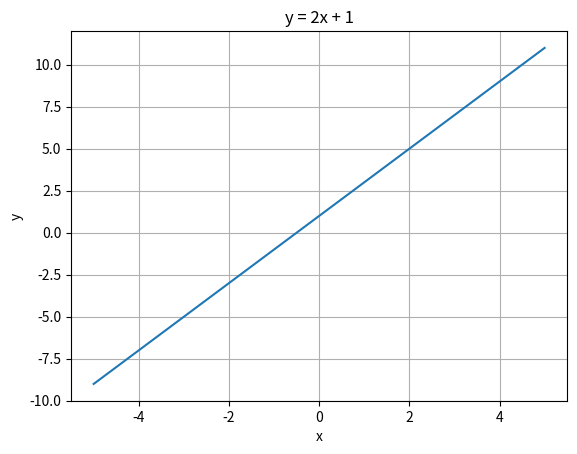

Recreate this plot in Python.
import matplotlib.pyplot as plt

x = [-5, -4, -3, -2, -1, 0, 1, 2, 3, 4, 5]

y = [2*i + 1 for i in x]

plt.plot(x, y)

plt.xlabel("x")
plt.ylabel("y")
plt.title("y = 2x + 1")

plt.grid()
plt.show()
